The GitHub repository wuyinwuxian/Neural_Networks_froth_flotation contains a labelled image folder "data" with 3 categories: high, low, medium. Examples follow, each with its label.

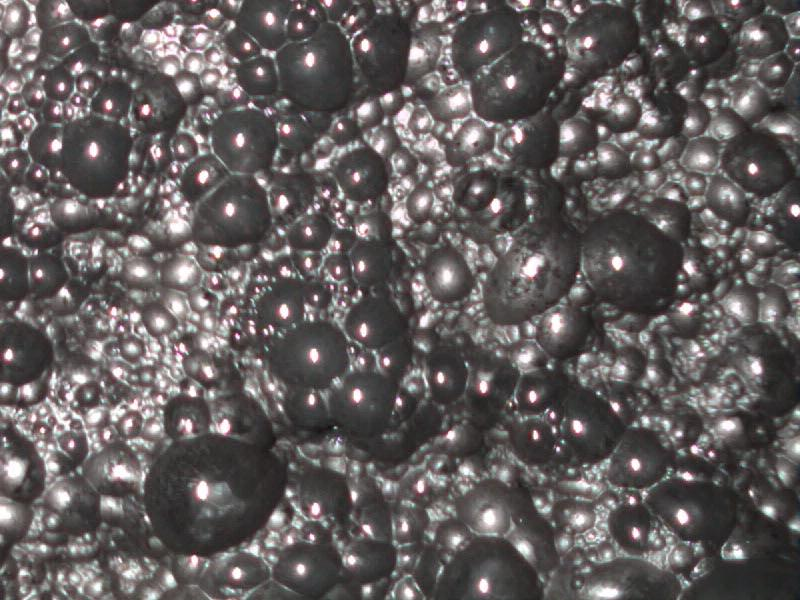
Label: low

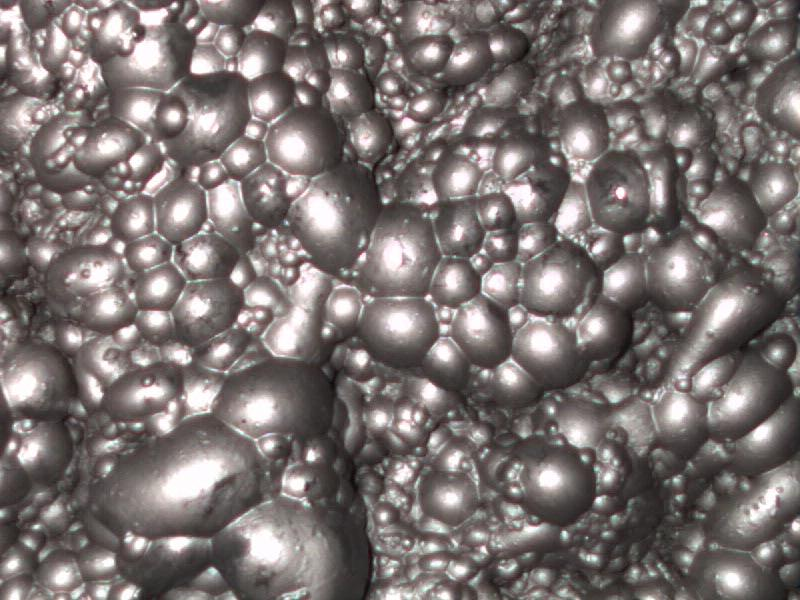
Label: medium

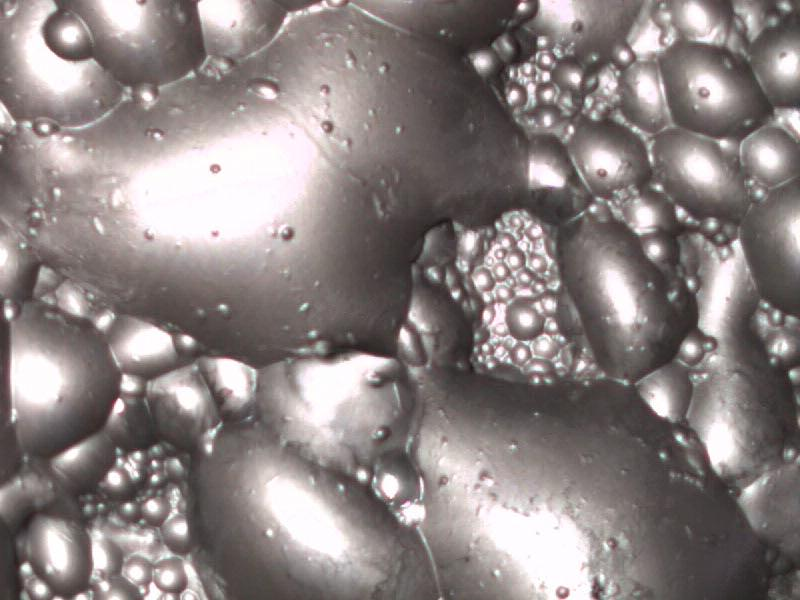
Label: high

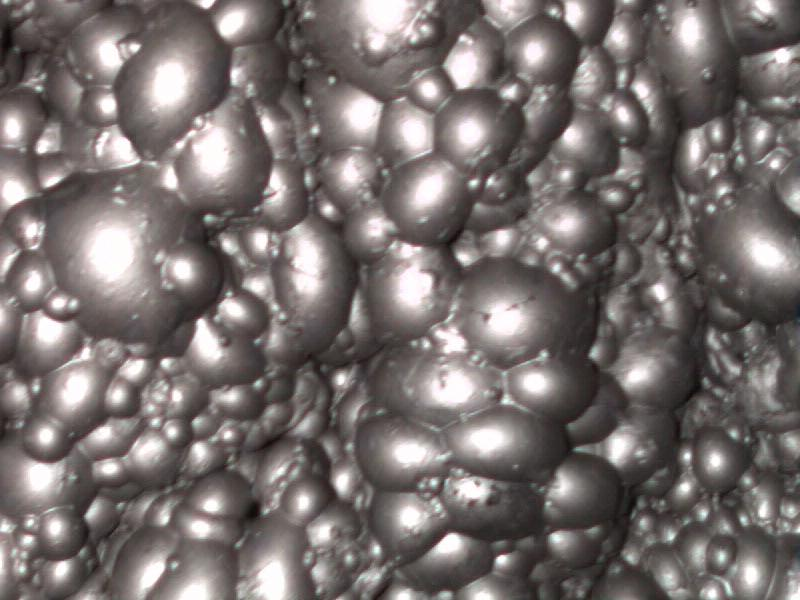
Label: medium

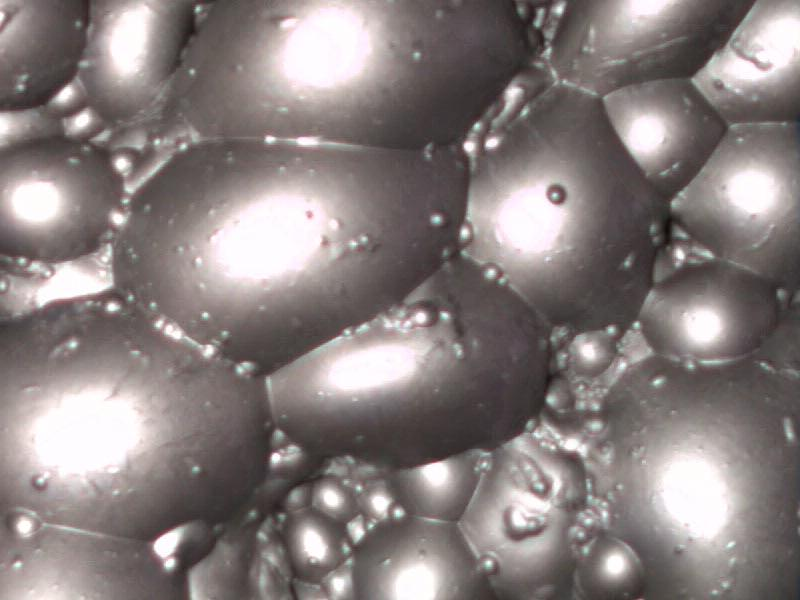
Label: high

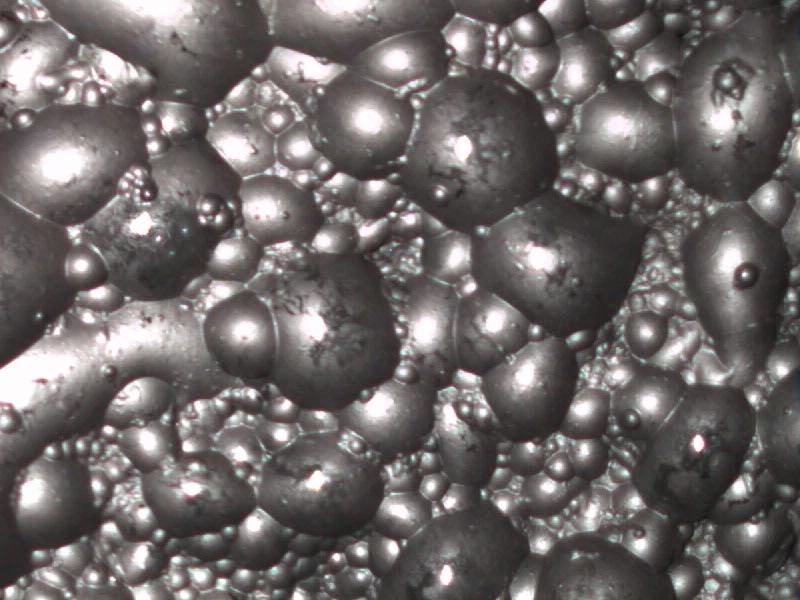
Label: low
